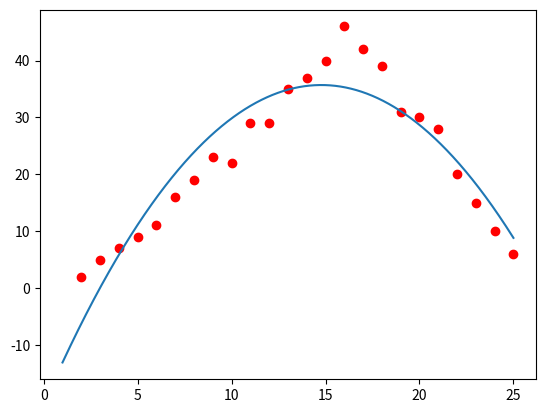

Write the Python code that produced this figure.
import numpy as np
import matplotlib
import matplotlib.pyplot as plt

# random data
b = [2,5,7,9,11,16,19,23,22,29,29,35,37,40,46,42,39,31,30,28,20,15,10,6]
A = [2,3,4,5,6,7,8,9,10,11,12,13,14,15,16,17,18,19,20,21,22,23,24,25]

# visualize data
plt.plot(A,b,'ro')

# change row vector to column vector
A = np.array([A]).T
b = np.array([b]).T

# create A square
# A[:,0] return all number at column 0 of matrix
x_square = np.array([A[:,0]**2]).T
A = np.concatenate((x_square, A), axis = 1)

# create vector 1
ones = np.ones((A.shape[0],1), dtype=np.int8)

# combine 1 and A
A = np.concatenate((A, ones), axis = 1)

# Use formula
x = np.linalg.inv(A.transpose().dot(A)).dot(A.transpose()).dot(b)

# test data to draw
x0 = np.linspace(1,25,10000)
# ax^2 + bx + c
y0 =  x[0][0]*x0*x0 + x[1][0]*x0 + x[2][0]

# create line
plt.plot(x0,y0)

# test predict data
x_test = 12
y_test = x[0][0]*x_test*x_test + x[1][0]*x_test + x[2][0]

print(y_test)

plt.show()